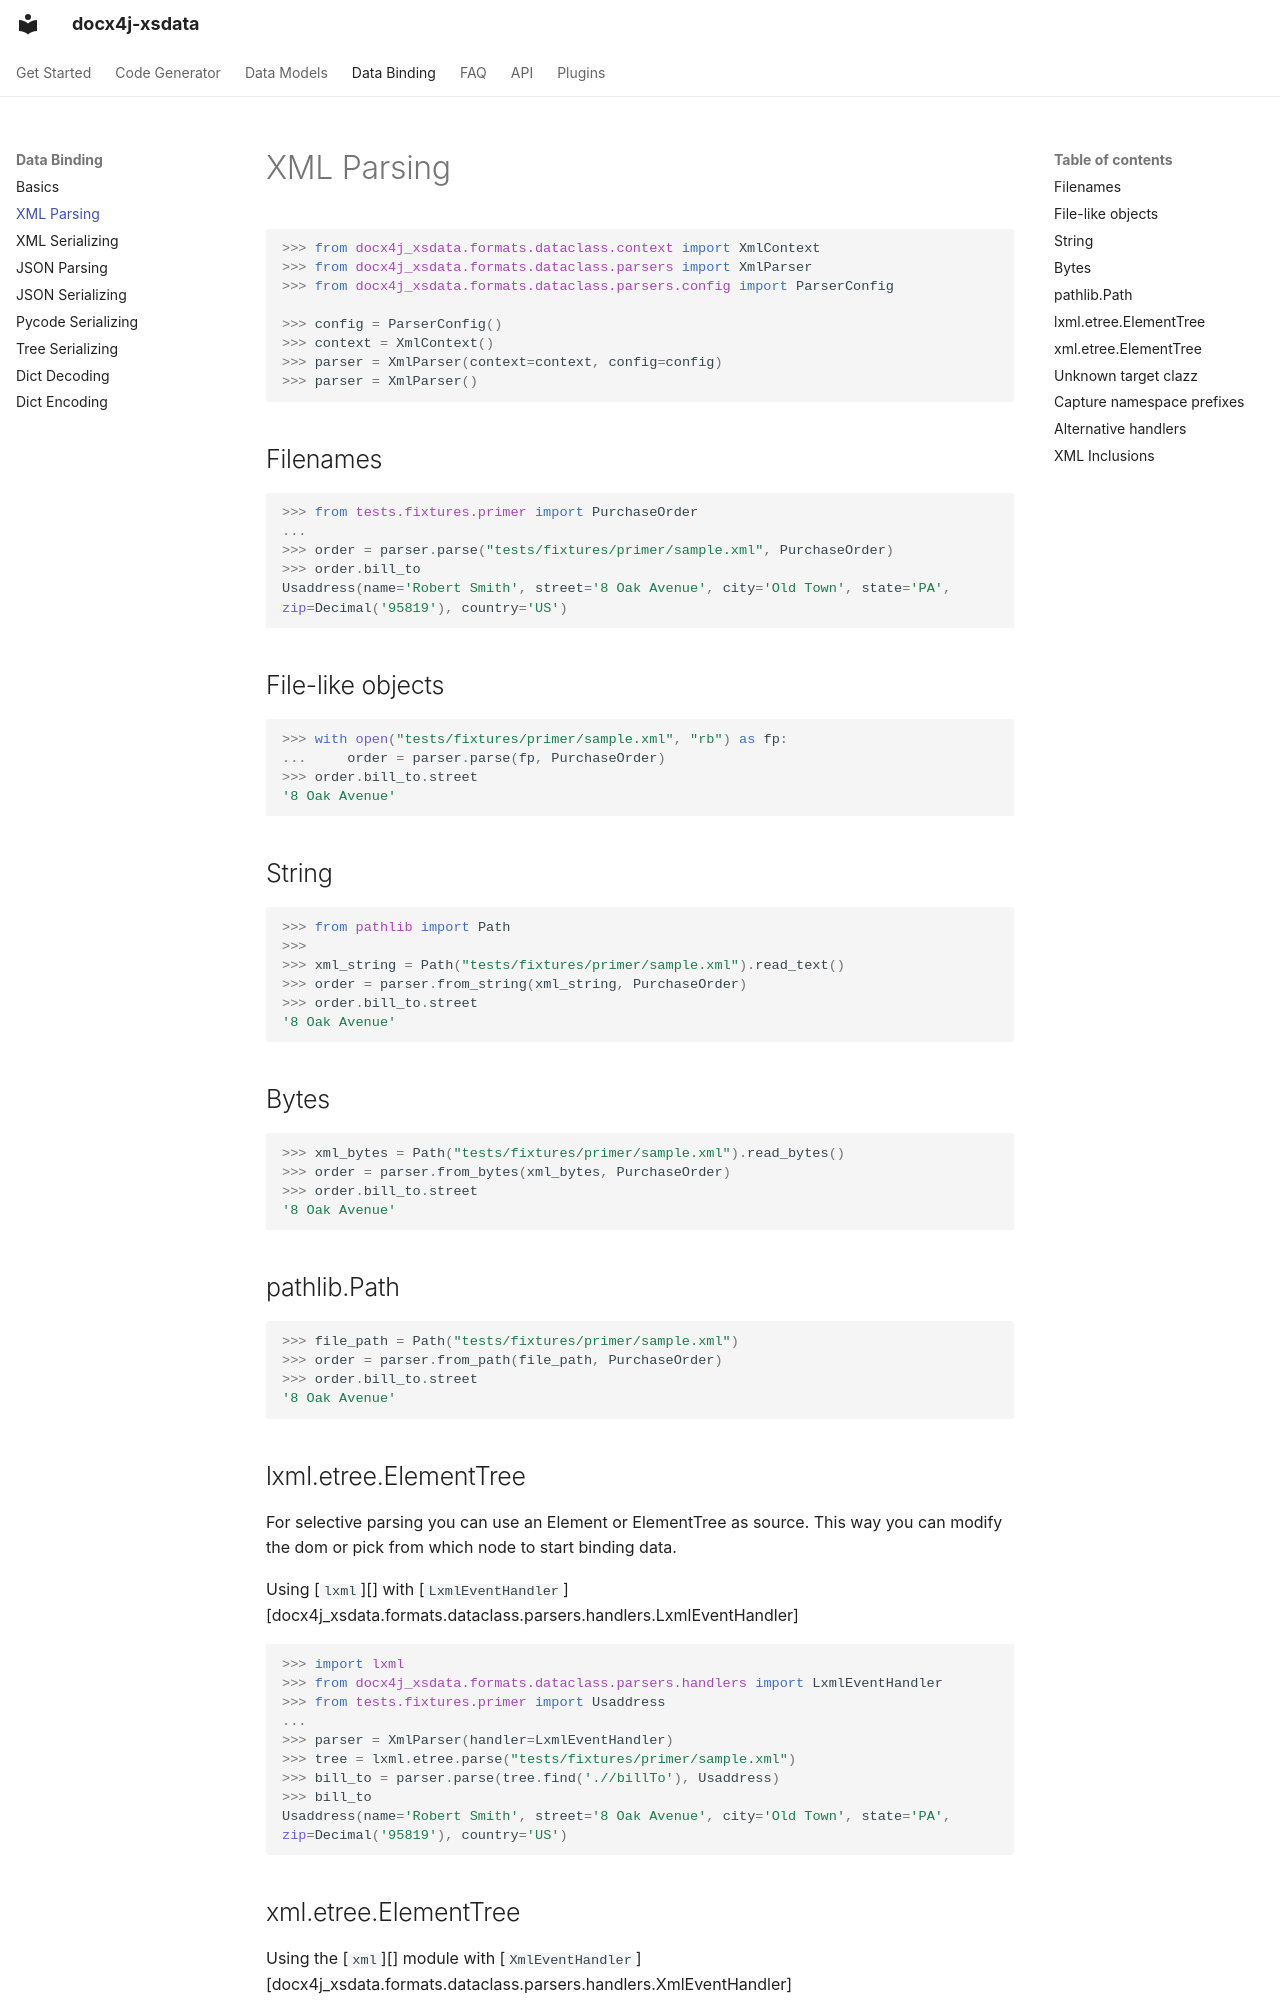

repository: plutext/docx4j-xsdata · page: data_binding/xml_parsing/index.html · generator: mkdocs

# XML Parsing

```python
>>> from docx4j_xsdata.formats.dataclass.context import XmlContext
>>> from docx4j_xsdata.formats.dataclass.parsers import XmlParser
>>> from docx4j_xsdata.formats.dataclass.parsers.config import ParserConfig

>>> config = ParserConfig()
>>> context = XmlContext()
>>> parser = XmlParser(context=context, config=config)
>>> parser = XmlParser()

```

## Filenames

```python
>>> from tests.fixtures.primer import PurchaseOrder
...
>>> order = parser.parse("tests/fixtures/primer/sample.xml", PurchaseOrder)
>>> order.bill_to
Usaddress(name='Robert Smith', street='8 Oak Avenue', city='Old Town', state='PA', zip=Decimal('95819'), country='US')

```

## File-like objects

```python
>>> with open("tests/fixtures/primer/sample.xml", "rb") as fp:
...     order = parser.parse(fp, PurchaseOrder)
>>> order.bill_to.street
'8 Oak Avenue'

```

## String

```python
>>> from pathlib import Path
>>>
>>> xml_string = Path("tests/fixtures/primer/sample.xml").read_text()
>>> order = parser.from_string(xml_string, PurchaseOrder)
>>> order.bill_to.street
'8 Oak Avenue'

```

## Bytes

```python
>>> xml_bytes = Path("tests/fixtures/primer/sample.xml").read_bytes()
>>> order = parser.from_bytes(xml_bytes, PurchaseOrder)
>>> order.bill_to.street
'8 Oak Avenue'

```

## pathlib.Path

```python
>>> file_path = Path("tests/fixtures/primer/sample.xml")
>>> order = parser.from_path(file_path, PurchaseOrder)
>>> order.bill_to.street
'8 Oak Avenue'

```

## lxml.etree.ElementTree

For selective parsing you can use an Element or ElementTree as source. This way you can
modify the dom or pick from which node to start binding data.

Using [`lxml`][] with
[`LxmlEventHandler`][docx4j_xsdata.formats.dataclass.parsers.handlers.LxmlEventHandler]

```python
>>> import lxml
>>> from docx4j_xsdata.formats.dataclass.parsers.handlers import LxmlEventHandler
>>> from tests.fixtures.primer import Usaddress
...
>>> parser = XmlParser(handler=LxmlEventHandler)
>>> tree = lxml.etree.parse("tests/fixtures/primer/sample.xml")
>>> bill_to = parser.parse(tree.find('.//billTo'), Usaddress)
>>> bill_to
Usaddress(name='Robert Smith', street='8 Oak Avenue', city='Old Town', state='PA', zip=Decimal('95819'), country='US')

```
